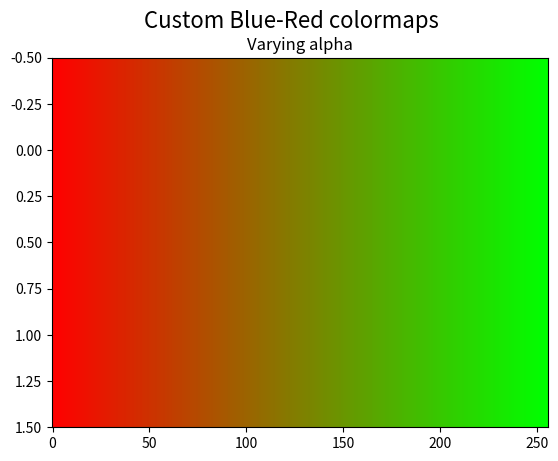

Write Python code to recreate this figure.
#!/usr/bin/env python

import numpy as np
import matplotlib.pyplot as plt
from matplotlib.colors import LinearSegmentedColormap

"""

Example: suppose you want red to increase from 0 to 1 over the bottom
half, green to do the same over the middle half, and blue over the top
half.  Then you would use:

cdict = {'red':   ((0.0,  0.0, 0.0),
                   (0.5,  1.0, 1.0),
                   (1.0,  1.0, 1.0)),

         'green': ((0.0,  0.0, 0.0),
                   (0.25, 0.0, 0.0),
                   (0.75, 1.0, 1.0),
                   (1.0,  1.0, 1.0)),

         'blue':  ((0.0,  0.0, 0.0),
                   (0.5,  0.0, 0.0),
                   (1.0,  1.0, 1.0))}

If, as in this example, there are no discontinuities in the r, g, and b
components, then it is quite simple: the second and third element of
each tuple, above, is the same--call it "y".  The first element ("x")
defines interpolation intervals over the full range of 0 to 1, and it
must span that whole range.  In other words, the values of x divide the
0-to-1 range into a set of segments, and y gives the end-point color
values for each segment.

Now consider the green. cdict['green'] is saying that for
0 <= x <= 0.25, y is zero; no green.
0.25 < x <= 0.75, y varies linearly from 0 to 1.
x > 0.75, y remains at 1, full green.

If there are discontinuities, then it is a little more complicated.
Label the 3 elements in each row in the cdict entry for a given color as
(x, y0, y1).  Then for values of x between x[i] and x[i+1] the color
value is interpolated between y1[i] and y0[i+1].

Going back to the cookbook example, look at cdict['red']; because y0 !=
y1, it is saying that for x from 0 to 0.5, red increases from 0 to 1,
but then it jumps down, so that for x from 0.5 to 1, red increases from
0.7 to 1.  Green ramps from 0 to 1 as x goes from 0 to 0.5, then jumps
back to 0, and ramps back to 1 as x goes from 0.5 to 1.

row i:   x  y0  y1
                /
               /
row i+1: x  y0  y1

Above is an attempt to show that for x in the range x[i] to x[i+1], the
interpolation is between y1[i] and y0[i+1].  So, y0[0] and y1[-1] are
never used.

"""



cdict1 = {'red':   ((0.0, 0.0, 1.0),
                   (1.0, 0.0, 0.0)),

         'green': ((0.0, 0.0, 0.0),
                   (1.0, 1.0, 0.0)),

         'blue':  ((0.0, 0.0, 0.0),
                   (0.5, 0.0, 0.0),
                   (1.0, 0.0, 0.0))
        }

# Now we will use this example to illustrate 3 ways of
# handling custom colormaps.
# First, the most direct and explicit:

blue_red1 = LinearSegmentedColormap('BlueRed1', cdict1)

gradient = np.linspace(0, 1, 256)
gradient = np.vstack((gradient, gradient))

# Make the figure:

plt.figure()
#plt.subplots_adjust(left=0.02, bottom=0.06, right=0.95, top=0.94, wspace=0.05)

ax = plt.gca()
ax.imshow(gradient, aspect='auto', cmap=blue_red1)

#plt.colorbar()

# Here it is: changing the colormap for the current image and its
# colorbar after they have been plotted.

plt.title("Varying alpha")

plt.suptitle('Custom Blue-Red colormaps', fontsize=16)

plt.show()